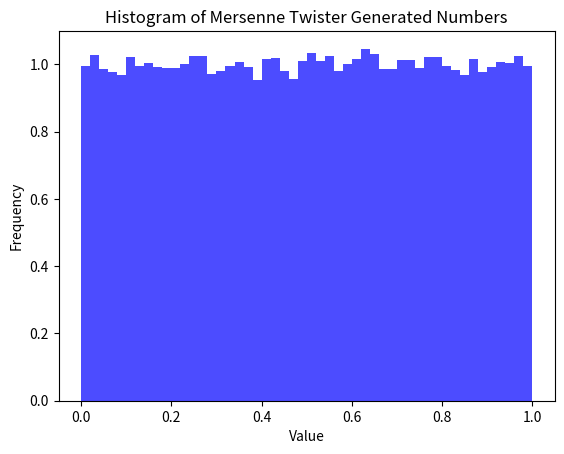

The matplotlib source for this figure:
import numpy as np

# Initialize generator
rng = np.random.default_rng(seed=42)

# Generate random numbers
random_numbers = rng.random(10)  # 10 random numbers in [0,1)

print("Random Numbers:", random_numbers)

import random

# Set seed
random.seed(42)

# Generate 10 random numbers
random_numbers = [random.random() for _ in range(10)]
print("Random Numbers:", random_numbers)

import matplotlib.pyplot as plt

# Generate 100,000 random numbers
random_numbers = rng.random(100000)

# Plot histogram
plt.hist(random_numbers, bins=50, density=True, alpha=0.7, color='blue')
plt.xlabel("Value")
plt.ylabel("Frequency")
plt.title("Histogram of Mersenne Twister Generated Numbers")
plt.show()

import secrets

secure_number = secrets.randbelow(100)  # Random integer in [0, 100)
print("Secure Random Number:", secure_number)